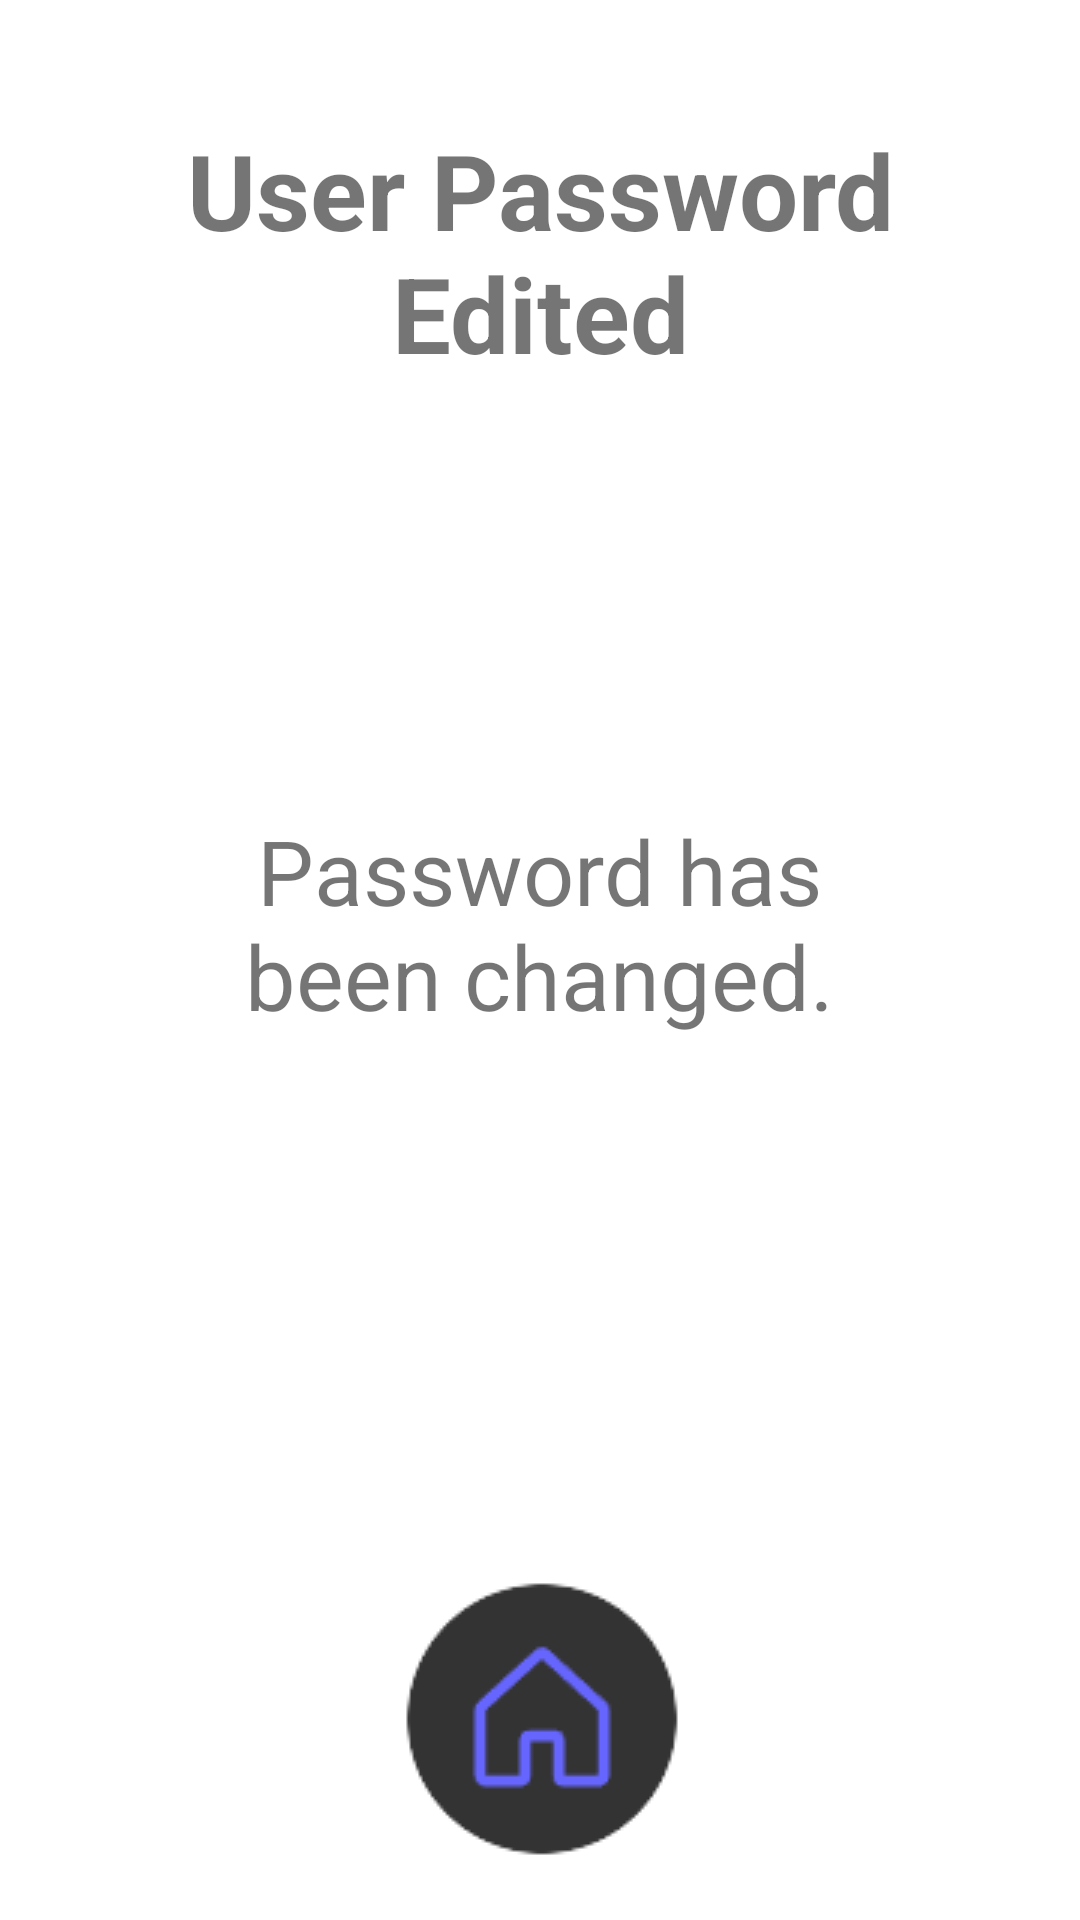

Reconstruct the res/layout file that produces this screen, plus the resources it refers to.
<!-- AndroidManifest.xml: application theme Theme.Becarefall -->
<!-- res/layout/activity_edit_password_finish.xml -->
<?xml version="1.0" encoding="utf-8"?>
<androidx.constraintlayout.widget.ConstraintLayout xmlns:android="http://schemas.android.com/apk/res/android"
    xmlns:app="http://schemas.android.com/apk/res-auto"
    xmlns:tools="http://schemas.android.com/tools"
    android:layout_width="match_parent"
    android:layout_height="match_parent"
    tools:context=".EditPasswordFinish">

    <TextView
        android:id="@+id/textView20"
        android:layout_width="260dp"
        android:layout_height="100dp"
        android:layout_marginTop="40dp"
        android:text="User Password Edited"
        android:textAlignment="center"
        android:textSize="35sp"
        android:textStyle="bold"
        app:layout_constraintEnd_toEndOf="parent"
        app:layout_constraintStart_toStartOf="parent"
        app:layout_constraintTop_toTopOf="parent" />

    <TextView
        android:id="@+id/textView22"
        android:layout_width="260dp"
        android:layout_height="100dp"
        android:text="Password has been changed."
        android:textAlignment="center"
        android:textSize="30sp"
        app:layout_constraintBottom_toBottomOf="parent"
        app:layout_constraintEnd_toEndOf="parent"
        app:layout_constraintHorizontal_bias="0.496"
        app:layout_constraintStart_toStartOf="parent"
        app:layout_constraintTop_toTopOf="parent" />

    <ImageButton
        android:id="@+id/epf_HomeButton_Image"
        android:layout_width="wrap_content"
        android:layout_height="wrap_content"
        android:layout_marginBottom="20dp"
        android:background="#FFFFFF"
        app:layout_constraintBottom_toBottomOf="parent"
        app:layout_constraintEnd_toEndOf="parent"
        app:layout_constraintStart_toStartOf="parent"
        app:srcCompat="@drawable/ezgif_4_e2bfd897df" />
</androidx.constraintlayout.widget.ConstraintLayout>
<!-- resources referenced by this layout -->
<resources>
  <!-- drawable ezgif_4_e2bfd897df: png bitmap (drawable-mdpi, 1935 bytes) -->
  <style name="Theme.Becarefall" parent="Theme.MaterialComponents.DayNight.DarkActionBar">
          
          <item name="colorPrimary">@color/purple_500</item>
          <item name="colorPrimaryVariant">@color/purple_700</item>
          <item name="colorOnPrimary">@color/white</item>
          
          <item name="colorSecondary">@color/teal_200</item>
          <item name="colorSecondaryVariant">@color/teal_700</item>
          <item name="colorOnSecondary">@color/black</item>
          
          <item name="android:statusBarColor">?attr/colorPrimaryVariant</item>
          
      </style>
  <!-- not gathered from this repository: default colours our renderer supplied (Android Studio template values) -->
  <color name="purple_500">#FF6200EE</color>
  <color name="purple_700">#FF3700B3</color>
  <color name="teal_200">#FF03DAC5</color>
  <color name="teal_700">#FF018786</color>
  <color name="black">#FF000000</color>
  <color name="white">#FFFFFFFF</color>
</resources>
